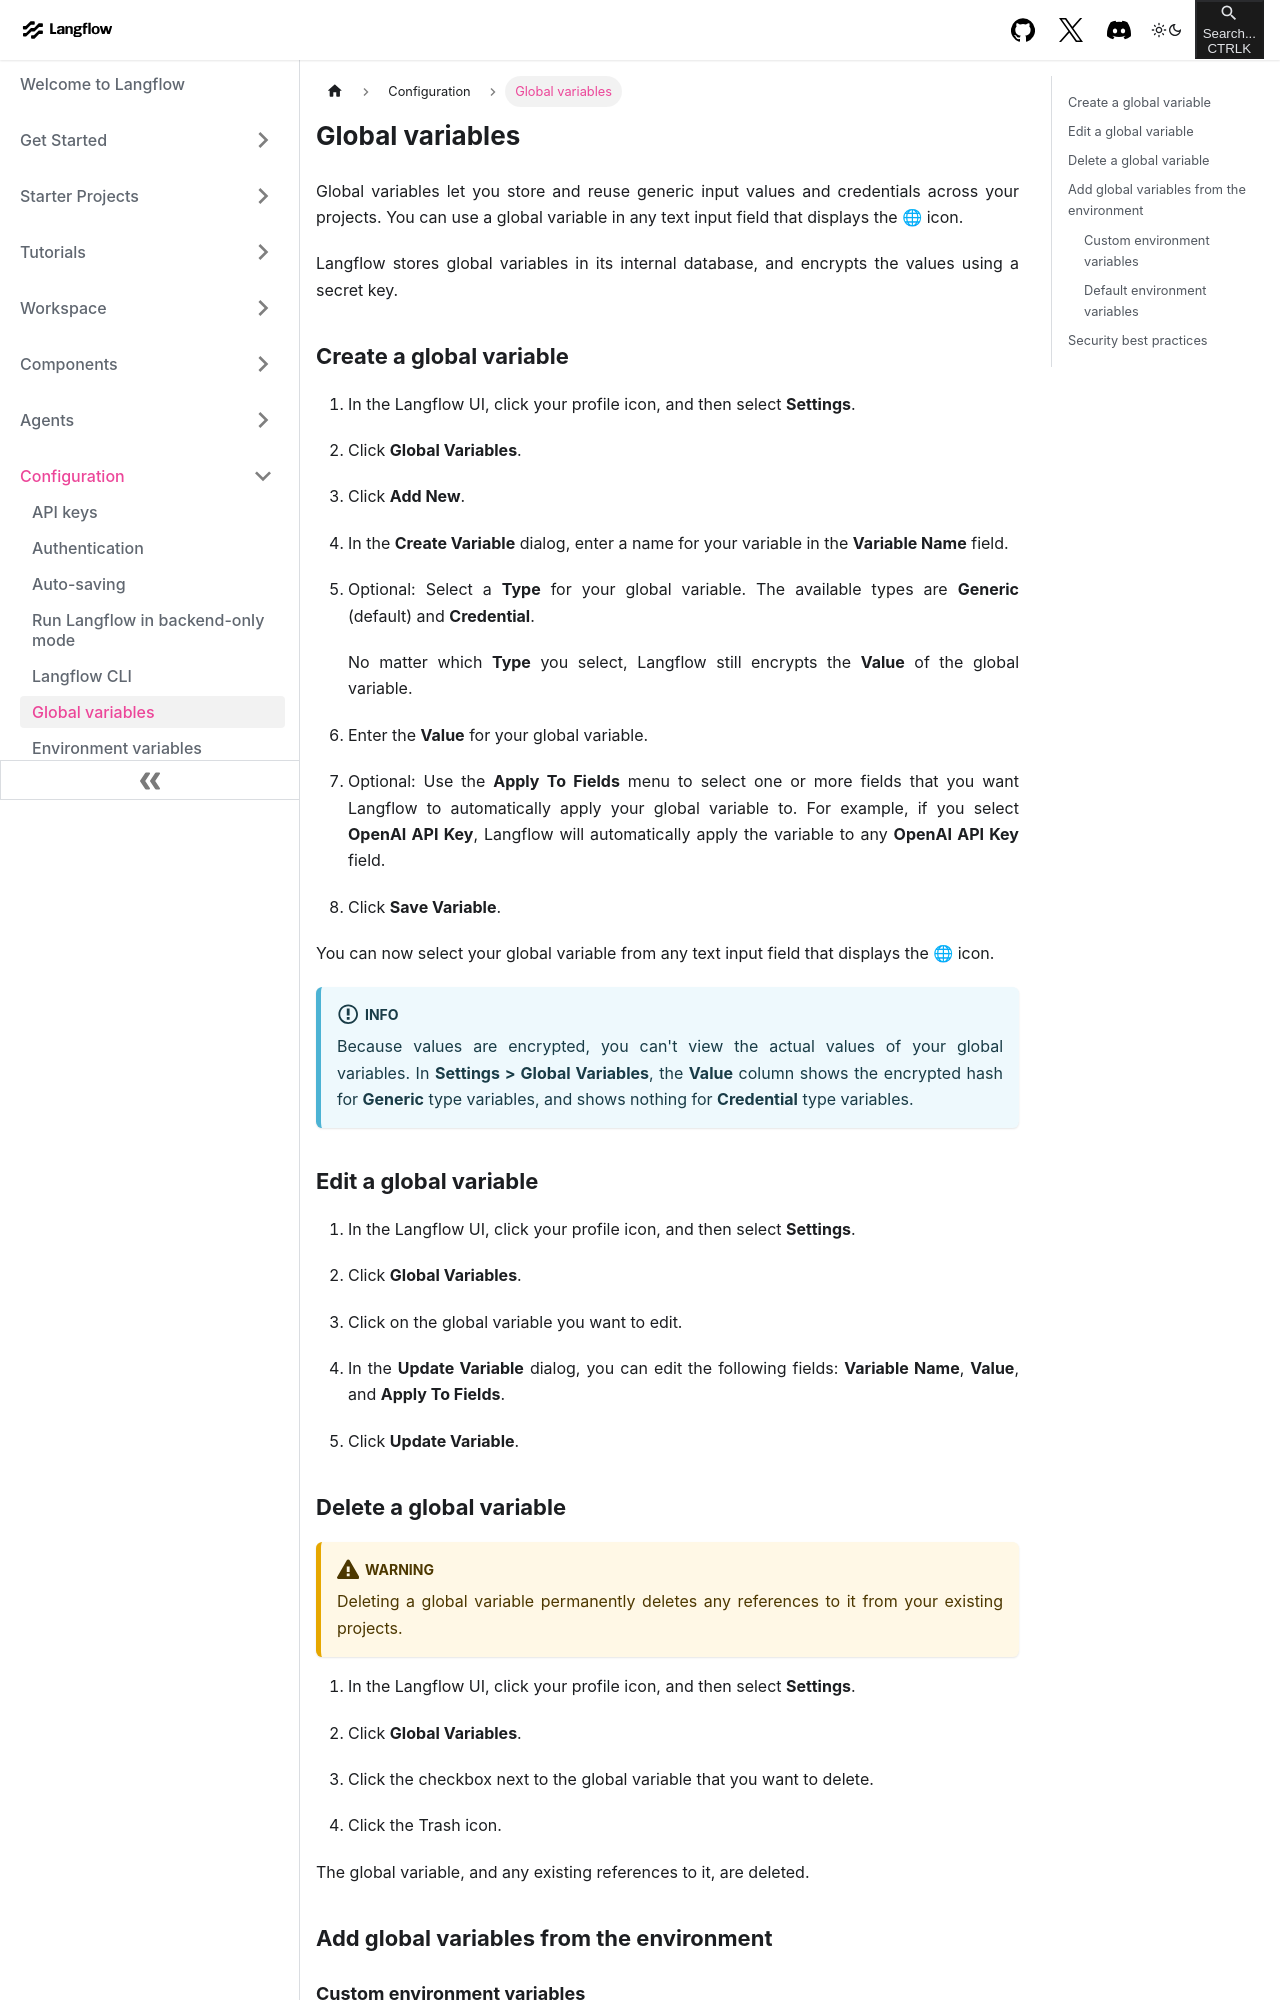

repository: khulnasoft-bot/langinfra · page: configuration-global-variables.html · generator: docusaurus

---
title: Global variables
slug: /configuration-global-variables
---

import ReactPlayer from "react-player";
import Tabs from '@theme/Tabs';
import TabItem from '@theme/TabItem';

Global variables let you store and reuse generic input values and credentials across your projects.
You can use a global variable in any text input field that displays the 🌐 icon.

Langflow stores global variables in its internal database, and encrypts the values using a secret key.

## Create a global variable {#3543d5ef00eb453aa459b97ba85501e5}

1. In the Langflow UI, click your profile icon, and then select **Settings**.

2. Click **Global Variables**.

3. Click **Add New**.

4. In the **Create Variable** dialog, enter a name for your variable in the **Variable Name** field.

5. Optional: Select a **Type** for your global variable. The available types are **Generic** (default) and **Credential**.

   No matter which **Type** you select, Langflow still encrypts the **Value** of the global variable.

6. Enter the **Value** for your global variable.

7. Optional: Use the **Apply To Fields** menu to select one or more fields that you want Langflow to automatically apply your global variable to. For example, if you select **OpenAI API Key**, Langflow will automatically apply the variable to any **OpenAI API Key** field.

8. Click **Save Variable**.

You can now select your global variable from any text input field that displays the 🌐 icon.

:::info
Because values are encrypted, you can't view the actual values of your global variables.
In **Settings > Global Variables**, the **Value** column shows the encrypted hash for **Generic** type variables, and shows nothing for **Credential** type variables.
:::

## Edit a global variable

1. In the Langflow UI, click your profile icon, and then select **Settings**.

2. Click **Global Variables**.

3. Click on the global variable you want to edit.

4. In the **Update Variable** dialog, you can edit the following fields: **Variable Name**, **Value**, and **Apply To Fields**.

5. Click **Update Variable**.

## Delete a global variable

:::warning
Deleting a global variable permanently deletes any references to it from your existing projects.
:::

1. In the Langflow UI, click your profile icon, and then select **Settings**.

2. Click **Global Variables**.

3. Click the checkbox next to the global variable that you want to delete.

4. Click the Trash icon.

The global variable, and any existing references to it, are deleted.

## Add global variables from the environment {#76844a93dbbc4d1ba551ea1a4a89ccdd}
